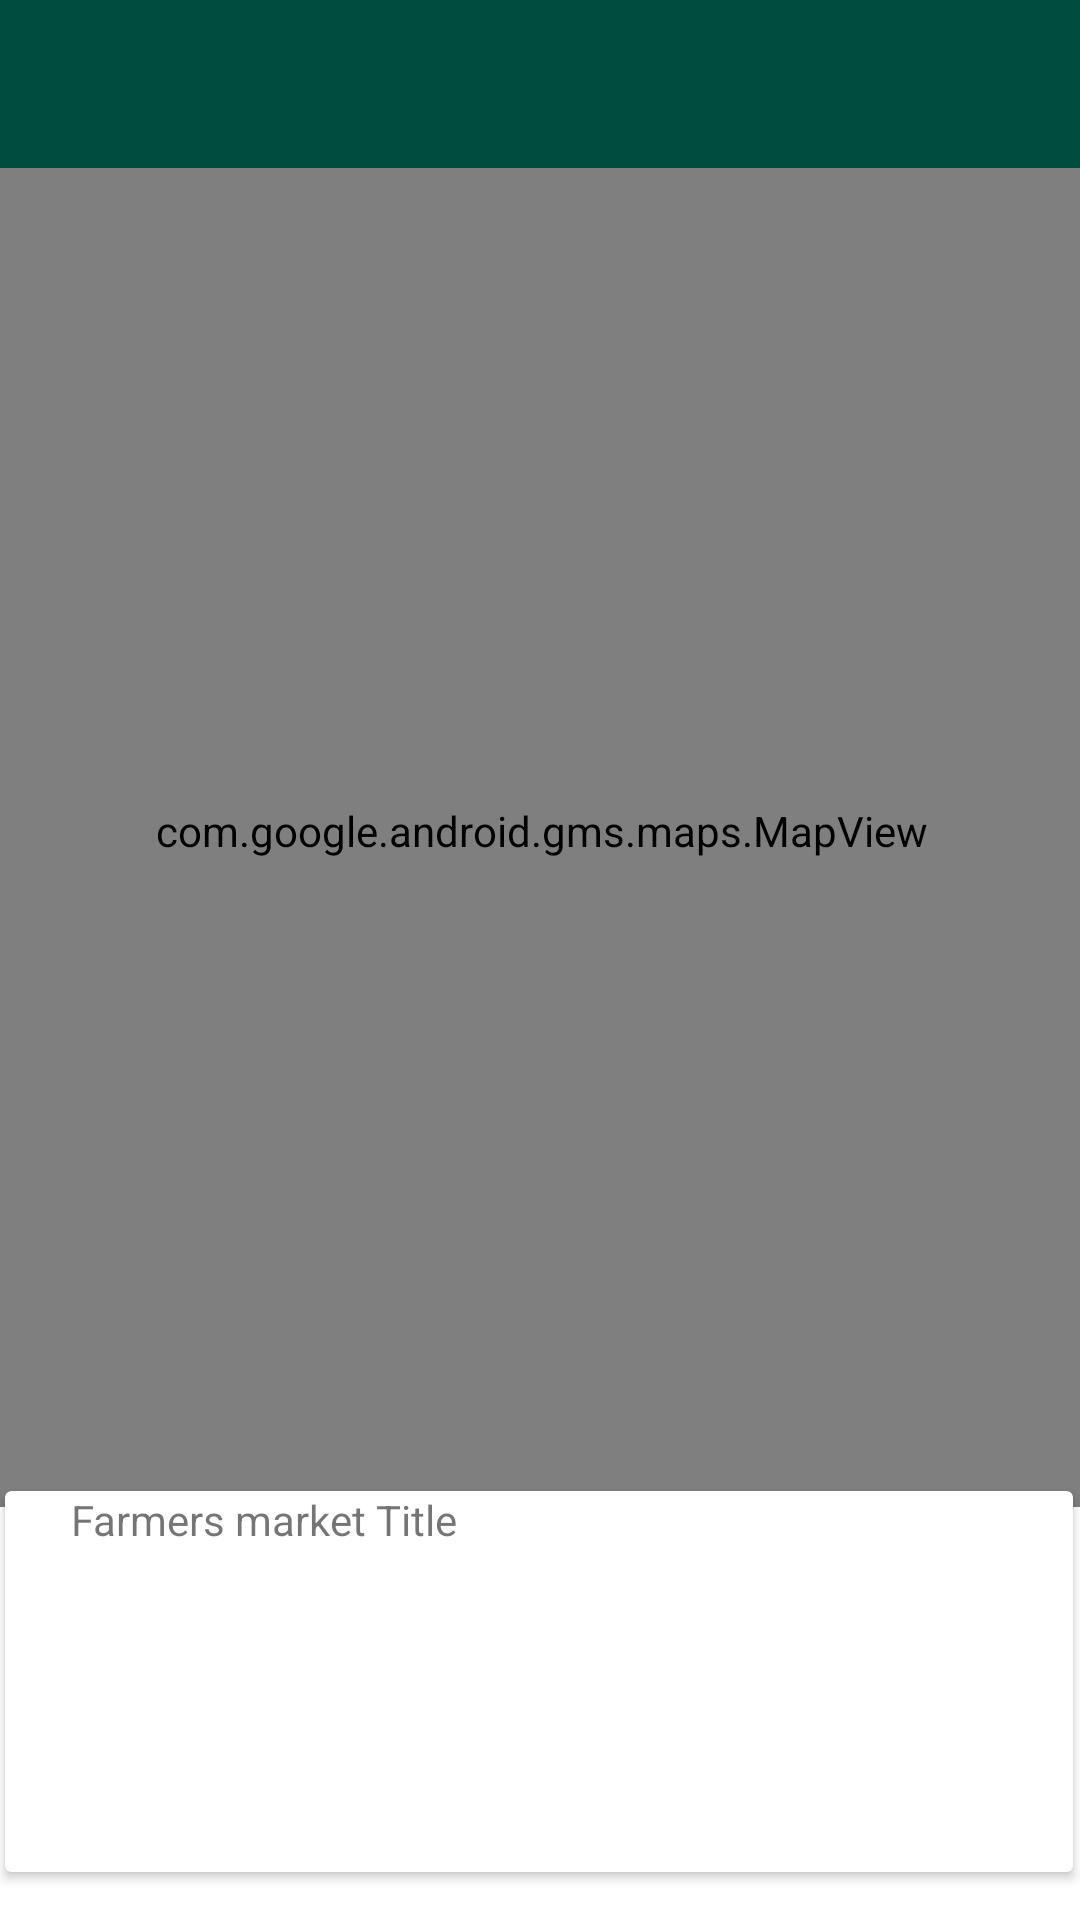

Reconstruct the res/layout file that produces this screen, plus the resources it refers to.
<!-- AndroidManifest.xml: application theme Theme.FarmersMarket -->
<!-- res/layout/activity_farmersmarket_maps.xml -->
<?xml version="1.0" encoding="utf-8"?>
<androidx.constraintlayout.widget.ConstraintLayout xmlns:android="http://schemas.android.com/apk/res/android"
    xmlns:app="http://schemas.android.com/apk/res-auto"
    xmlns:tools="http://schemas.android.com/tools"
    android:id="@+id/coordinatorLayout"
    android:layout_width="match_parent"
    android:layout_height="match_parent"
    tools:context=".activites.farmersmarketMapsActivity">

    <com.google.android.material.appbar.AppBarLayout
        android:id="@+id/appBarLayout2"
        android:layout_width="0dp"
        android:layout_height="wrap_content"
        android:background="@color/colorAccent"
        android:fitsSystemWindows="true"
        app:elevation="0dip"
        app:layout_constraintBottom_toTopOf="@+id/include"
        app:layout_constraintEnd_toEndOf="parent"
        app:layout_constraintStart_toStartOf="parent"
        app:layout_constraintTop_toTopOf="parent"
        app:theme="@style/ThemeOverlay.AppCompat.Dark.ActionBar">

        <androidx.appcompat.widget.Toolbar
            android:id="@+id/toolbar"
            android:layout_width="match_parent"
            android:layout_height="wrap_content"
            app:titleTextColor="@color/colorPrimary" />
    </com.google.android.material.appbar.AppBarLayout>

    <include
        android:id="@+id/include"
        layout="@layout/content_farmersmarket_maps"
        android:layout_width="0dp"
        android:layout_height="0dp"
        app:layout_constraintBottom_toBottomOf="parent"
        app:layout_constraintEnd_toEndOf="parent"
        app:layout_constraintStart_toStartOf="parent"
        app:layout_constraintTop_toBottomOf="@+id/appBarLayout2" />

</androidx.constraintlayout.widget.ConstraintLayout>
<!-- res/layout/content_farmersmarket_maps.xml (included above) -->
<?xml version="1.0" encoding="utf-8"?>
<androidx.constraintlayout.widget.ConstraintLayout xmlns:android="http://schemas.android.com/apk/res/android"
    xmlns:app="http://schemas.android.com/apk/res-auto"
    xmlns:tools="http://schemas.android.com/tools"
    android:layout_width="match_parent"
    android:layout_height="match_parent"
    app:layout_behavior="@string/appbar_scrolling_view_behavior"
    tools:context=".activites.farmersmarketMapsActivity"
    tools:showIn="@layout/activity_farmersmarket_maps">

    <com.google.android.gms.maps.MapView
        android:id="@+id/mapView"
        android:layout_width="361dp"
        android:layout_height="451dp"
        android:layout_marginStart="8dp"
        android:layout_marginTop="8dp"
        android:layout_marginEnd="8dp"
        android:layout_marginBottom="8dp"
        app:layout_constraintBottom_toTopOf="@+id/cardView"
        app:layout_constraintEnd_toEndOf="parent"
        app:layout_constraintStart_toStartOf="parent"
        app:layout_constraintTop_toTopOf="parent" />

    <androidx.cardview.widget.CardView
        android:id="@+id/cardView"
        android:layout_width="356dp"
        android:layout_height="127dp"
        android:layout_marginStart="8dp"
        android:layout_marginEnd="8dp"
        android:layout_marginBottom="16dp"
        app:layout_constraintBottom_toBottomOf="parent"
        app:layout_constraintEnd_toEndOf="parent"
        app:layout_constraintHorizontal_bias="0.533"
        app:layout_constraintStart_toStartOf="parent">

        <androidx.constraintlayout.widget.ConstraintLayout
            android:layout_width="match_parent"
            android:layout_height="match_parent">

            <ImageView
                android:id="@+id/currentImage"
                android:layout_width="121dp"
                android:layout_height="98dp"
                android:layout_marginEnd="16dp"
                app:layout_constraintBottom_toBottomOf="parent"
                app:layout_constraintEnd_toEndOf="parent"
                app:layout_constraintTop_toTopOf="parent"
                tools:srcCompat="@tools:sample/backgrounds/scenic"
                android:contentDescription="@string/farmersmarket_image_placeholder" />

            <TextView
                android:id="@+id/currentTitle"
                android:layout_width="175dp"
                android:layout_height="21dp"
                android:text="@string/farmersmarket_title_placeholder"

                app:layout_constraintEnd_toStartOf="@+id/currentImage"
                app:layout_constraintStart_toStartOf="parent"
                app:layout_constraintTop_toTopOf="parent"
                app:layout_constraintVertical_bias="0.722" />



        </androidx.constraintlayout.widget.ConstraintLayout>
    </androidx.cardview.widget.CardView>

</androidx.constraintlayout.widget.ConstraintLayout>
<!-- resources referenced by this layout -->
<resources>
  <color name="colorAccent">#004D40</color>
  <color name="colorPrimary">#FFFFFF</color>
  <string name="farmersmarket_image_placeholder">Farmers market Image</string>
  <string name="farmersmarket_title_placeholder">Farmers market Title</string>
  <style name="Theme.FarmersMarket" parent="Theme.MaterialComponents.DayNight.NoActionBar">
          
          <item name="colorPrimary">@color/colorAccent</item>
          <item name="colorPrimaryVariant">@color/colorPrimaryDark</item>
          <item name="colorOnPrimary">@color/white</item>
          
          <item name="colorSecondary">@color/teal_200</item>
          <item name="colorSecondaryVariant">@color/teal_700</item>
          <item name="colorOnSecondary">@color/black</item>
          
          <item name="android:statusBarColor" tools:targetApi="l">?attr/colorPrimaryVariant</item>
          
      </style>
  <color name="colorPrimaryDark">#000000</color>
  <color name="white">#FFFFFFFF</color>
  <color name="teal_200">#FF03DAC5</color>
  <color name="teal_700">#FF018786</color>
  <color name="black">#FF000000</color>
</resources>
